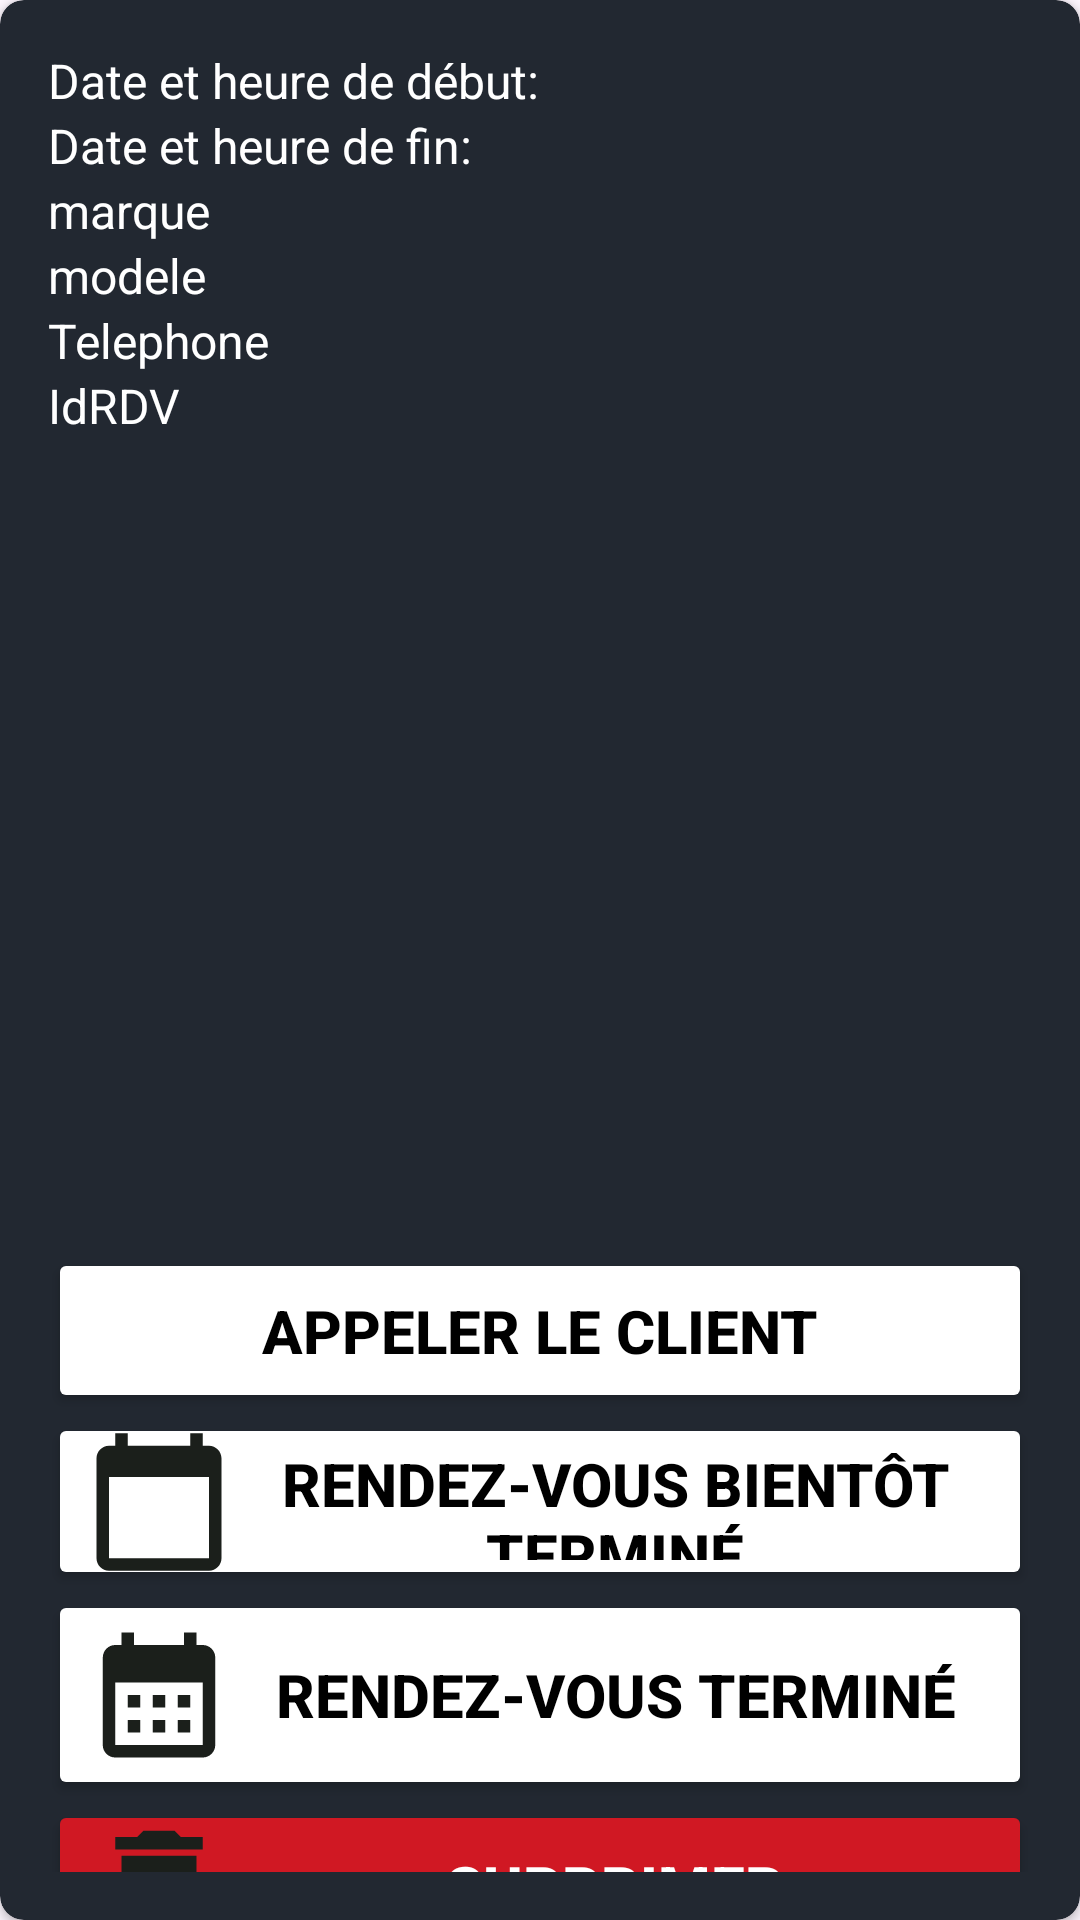

Here is an Android app screen rendered from its layout file. Give the layout XML and the strings, colors and styles it references.
<!-- AndroidManifest.xml: application theme Theme.Garage_mobile2 -->
<!-- res/layout/layout_carte_rendez_vous.xml -->
<androidx.cardview.widget.CardView xmlns:android="http://schemas.android.com/apk/res/android"
    xmlns:app="http://schemas.android.com/apk/res-auto"
    android:layout_width="match_parent"
    android:layout_height="wrap_content"
    android:layout_margin="8dp"
    android:backgroundTint="@color/background"
    app:cardCornerRadius="8dp">

    <LinearLayout
        android:layout_width="match_parent"
        android:layout_height="wrap_content"
        android:orientation="vertical"
        android:padding="16dp">

        <TextView
            android:id="@+id/textViewDateHeureDebut"
            android:layout_width="match_parent"
            android:layout_height="wrap_content"
            android:text="@string/date_et_heure_du_rendez_vous"
            android:textColor="@color/white"
            android:textSize="16sp" />

        <TextView
            android:id="@+id/textViewDateHeureFin"
            android:layout_width="match_parent"
            android:layout_height="wrap_content"
            android:text="@string/date_et_heure_de_fin"
            android:textColor="@color/white"
            android:textSize="16sp" />

        <TextView
            android:id="@+id/tvmarque"
            android:layout_width="match_parent"
            android:layout_height="wrap_content"
            android:text="@string/marque"
            android:textColor="@color/white"
            android:textSize="16sp" />

        <TextView
            android:id="@+id/tvmodele"
            android:layout_width="match_parent"
            android:layout_height="wrap_content"
            android:text="@string/modele"
            android:textColor="@color/white"
            android:textSize="16sp" />

        <TextView
            android:id="@+id/tvtel"
            android:layout_width="match_parent"
            android:layout_height="wrap_content"
            android:text="@string/telephone"
            android:textColor="@color/white"
            android:textSize="16sp" />

        <TextView
            android:id="@+id/idRDV"
            android:layout_width="match_parent"
            android:layout_height="wrap_content"
            android:text="IdRDV"
            android:textColor="@color/white"
            android:textSize="16sp" />

        <androidx.recyclerview.widget.RecyclerView
            android:id="@+id/rvServices"
            android:layout_width="match_parent"
            android:layout_height="270dp"
            android:padding="10dp" />

        <LinearLayout
            android:layout_width="match_parent"
            android:layout_height="252dp"
            android:orientation="vertical">

            <Button
                android:id="@+id/btnappellerClient"
                android:layout_width="match_parent"
                android:layout_height="55dp"
                android:backgroundTint="@color/white"
                android:drawableLeft="@drawable/ic_phone2"
                android:gravity="center"
                android:text="@string/appeler_le_client"

                android:textColor="@color/black"
                android:textSize="20sp"
                android:textStyle="bold"
                app:cornerRadius="0dp" />

            <Button
                android:id="@+id/btnRDVbientotTermine"
                android:layout_width="match_parent"
                android:layout_height="59dp"
                android:backgroundTint="@color/white"
                android:drawableLeft="@drawable/ic_calender2"
                android:text="@string/rendez_vous_bient_t_termin"
                android:textColor="@color/black"
                android:textSize="20sp"
                android:textStyle="bold"
                app:cornerRadius="0dp" />

            <Button
                android:id="@+id/btnRendezVousTermine"
                android:layout_width="match_parent"
                android:layout_height="wrap_content"
                android:backgroundTint="@color/white"
                android:drawableLeft="@drawable/ic_calender3"
                android:text="@string/rendez_vous_termin"
                android:textColor="@color/black"
                android:textSize="20sp"
                android:textStyle="bold"
                app:cornerRadius="0dp" />

            <Button
                android:id="@+id/btndeleteRDV"
                android:layout_width="match_parent"
                android:layout_height="58dp"
                android:backgroundTint="@color/red"
                android:drawableLeft="@drawable/ic_delete"
                android:text="@string/supprimer"
                android:textColor="@color/white"
                android:textSize="20sp"
                android:textStyle="bold"
                app:cornerRadius="0dp" />
        </LinearLayout>

    </LinearLayout>

</androidx.cardview.widget.CardView>
<!-- resources referenced by this layout -->
<resources>
  <color name="background">#222831</color>
  <color name="black">#FF000000</color>
  <color name="red">#D01823</color>
  <color name="white">#FFFFFFFF</color>
  <!-- drawable ic_calender2 (drawable) -->
  <vector android:height="50dp" android:tint="#1B1F1B"
      android:viewportHeight="24" android:viewportWidth="24"
      android:width="50dp" xmlns:android="http://schemas.android.com/apk/res/android">
      <path android:fillColor="@android:color/white" android:pathData="M20,3h-1L19,1h-2v2L7,3L7,1L5,1v2L4,3c-1.1,0 -2,0.9 -2,2v16c0,1.1 0.9,2 2,2h16c1.1,0 2,-0.9 2,-2L22,5c0,-1.1 -0.9,-2 -2,-2zM20,21L4,21L4,8h16v13z"/>
  </vector>
  <!-- drawable ic_calender3 (drawable) -->
  <vector android:height="50dp" android:tint="#1B1F1B"
      android:viewportHeight="24" android:viewportWidth="24"
      android:width="50dp" xmlns:android="http://schemas.android.com/apk/res/android">
      <path android:fillColor="@android:color/white" android:pathData="M19,4h-1V2h-2v2H8V2H6v2H5C3.89,4 3.01,4.9 3.01,6L3,20c0,1.1 0.89,2 2,2h14c1.1,0 2,-0.9 2,-2V6C21,4.9 20.1,4 19,4zM19,20H5V10h14V20zM9,14H7v-2h2V14zM13,14h-2v-2h2V14zM17,14h-2v-2h2V14zM9,18H7v-2h2V18zM13,18h-2v-2h2V18zM17,18h-2v-2h2V18z"/>
  </vector>
  <!-- drawable ic_delete (drawable) -->
  <vector android:height="50dp" android:tint="#1B1F1B"
      android:viewportHeight="24" android:viewportWidth="24"
      android:width="50dp" xmlns:android="http://schemas.android.com/apk/res/android">
      <path android:fillColor="@android:color/white" android:pathData="M6,19c0,1.1 0.9,2 2,2h8c1.1,0 2,-0.9 2,-2V7H6v12zM19,4h-3.5l-1,-1h-5l-1,1H5v2h14V4z"/>
  </vector>
  <string name="appeler_le_client">Appeler le client</string>
  <string name="date_et_heure_de_fin">Date et heure de fin:</string>
  <string name="date_et_heure_du_rendez_vous">Date et heure de début:</string>
  <string name="marque">marque</string>
  <string name="modele">modele</string>
  <string name="rendez_vous_bient_t_termin">Rendez-vous bientôt terminé</string>
  <string name="rendez_vous_termin">Rendez-vous terminé</string>
  <string name="supprimer">Supprimer</string>
  <string name="telephone">Telephone</string>
  <style name="Theme.Garage_mobile2" parent="Base.Theme.Garage_mobile2" />
  <style name="Base.Theme.Garage_mobile2" parent="Theme.Material3.Light">
          
          
          <item name="colorPrimaryVariant">#333333</item>
          <item name="android:statusBarColor">#000000</item>
          <item name="colorPrimary">@color/black</item>
          <item name="colorSecondary">#FF9800</item>
          <item name="colorSecondaryVariant">#000000</item>
  
      </style>
</resources>
